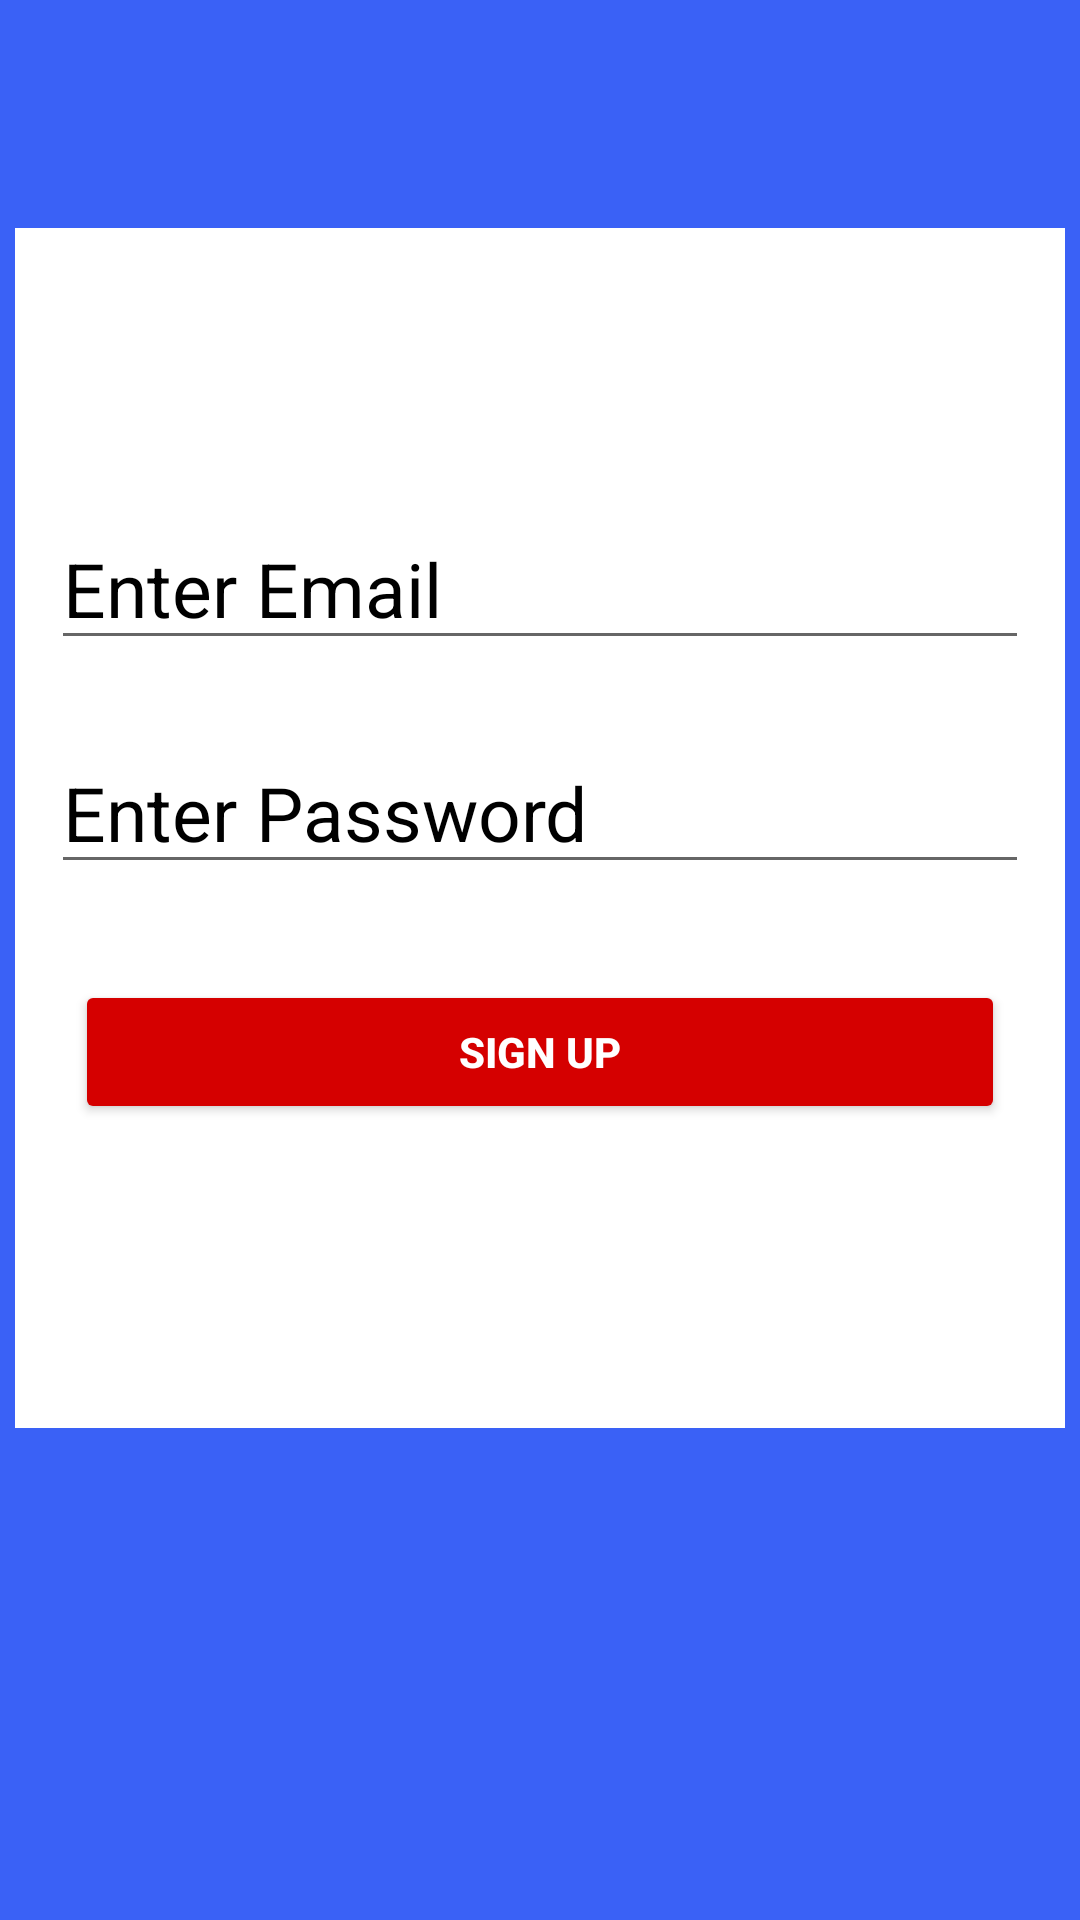

The Android layout XML behind this screen, and the referenced resources:
<!-- AndroidManifest.xml: application theme Theme.RealtimeNotes -->
<!-- res/layout/activity_sign_up.xml -->
<?xml version="1.0" encoding="utf-8"?>
<androidx.constraintlayout.widget.ConstraintLayout xmlns:android="http://schemas.android.com/apk/res/android"
    xmlns:app="http://schemas.android.com/apk/res-auto"
    xmlns:tools="http://schemas.android.com/tools"
    android:layout_width="match_parent"
    android:layout_height="match_parent"
    android:layout_gravity="center"
    android:background="#3A61F6"
    tools:context=".LoginActivity">

    <LinearLayout
        android:layout_width="350dp"
        android:layout_height="400dp"
        android:layout_marginBottom="164dp"
        android:gravity="center"
        android:background="@color/white"
        android:orientation="vertical"
        app:layout_constraintBottom_toBottomOf="parent"
        app:layout_constraintEnd_toEndOf="parent"
        app:layout_constraintHorizontal_bias="0.491"
        app:layout_constraintStart_toStartOf="parent"
        app:layout_constraintTop_toBottomOf="@+id/textView2"
        app:layout_constraintVertical_bias="1.0">

        <EditText
            android:id="@+id/SignUpEmailID"
            android:layout_width="match_parent"
            android:layout_height="wrap_content"
            android:layout_margin="12dp"
            android:hint="Enter Email"
            android:textColor="@color/white"
            android:inputType="textEmailAddress"
            android:textColorHint="@color/black"
            android:textSize="25dp" />

        <EditText
            android:id="@+id/SignUpPasswordID"
            android:layout_width="match_parent"
            android:layout_height="wrap_content"
            android:layout_margin="12dp"
            android:hint="Enter Password"
            android:inputType="textVisiblePassword"
            android:textColor="@color/white"
            android:textColorHint="@color/black"
            android:textSize="25dp" />

        <Button
            android:id="@+id/SignUpBTN"
            android:layout_width="match_parent"
            android:layout_height="wrap_content"
            android:layout_margin="20dp"
            android:backgroundTint="#D50000"
            android:text="Sign Up"
            android:textColor="@color/white"
            android:textStyle="bold" />

    </LinearLayout>

    <TextView
        android:id="@+id/textView2"
        android:layout_width="wrap_content"
        android:layout_height="wrap_content"
        android:layout_marginStart="173dp"
        android:layout_marginTop="78dp"
        android:layout_marginEnd="181dp"
        android:text="Sign Up"
        android:textStyle="bold"
        android:textSize="35dp"
        android:textColor="@color/white"
        app:layout_constraintEnd_toEndOf="parent"
        app:layout_constraintStart_toStartOf="parent"
        app:layout_constraintTop_toTopOf="parent" />
</androidx.constraintlayout.widget.ConstraintLayout>
<!-- resources referenced by this layout -->
<resources>
  <style name="Theme.RealtimeNotes" parent="Base.Theme.RealtimeNotes" />
  <style name="Base.Theme.RealtimeNotes" parent="Theme.MaterialComponents.DayNight.NoActionBar">
          
          
          <item name="colorSecondary">#FF0000</item>
      </style>
  <!-- not gathered from this repository: default colours our renderer supplied (Android Studio template values) -->
  <color name="black">#FF000000</color>
  <color name="white">#FFFFFFFF</color>
</resources>
